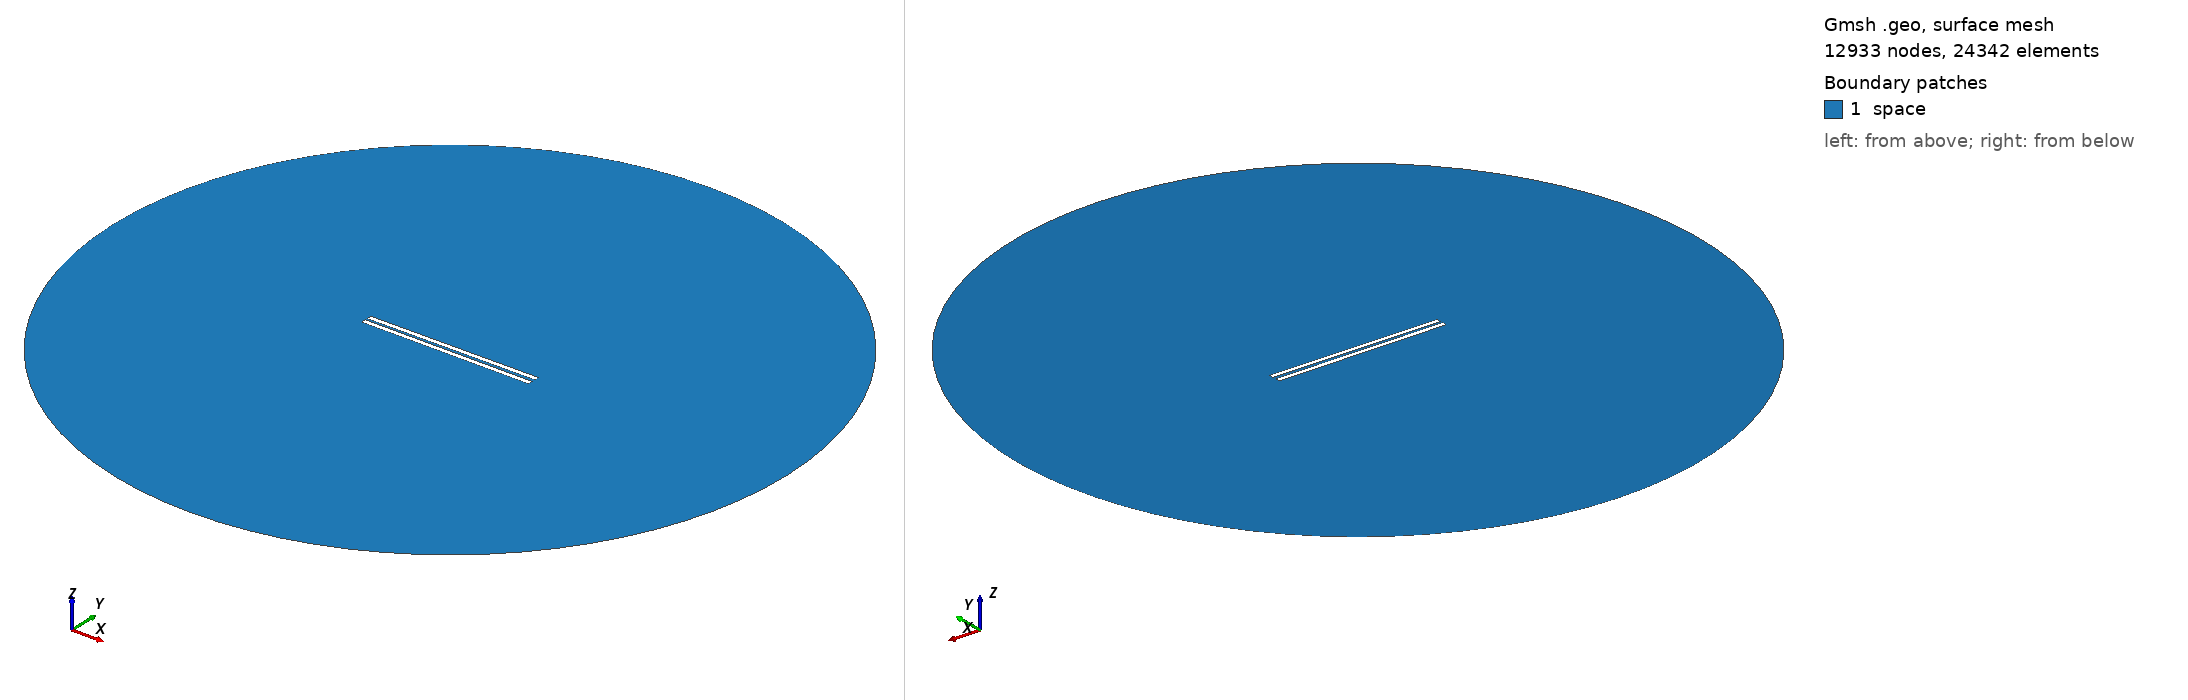

Gmsh geometry script, surface-meshed: 12933 nodes, 24342 surface elements. Boundary patches (legend numbers): 1 space. Left view from above one corner, right view from below the opposite corner. Legend entries are the model's physical surfaces. The drawing asked Gmsh for element sizes between 1% and 20% of the model's largest extent; the script's own settings can give other sizes.

=== 824.geo (drawn) ===
// Set the geometry kernel
SetFactory("OpenCASCADE");

//---------------------------------------
// Rectangles
//---------------------------------------

// Rectangle 1 (top)
Point(1) = {-49.455555555555556, 0.8611111111111112, 0, 1.0};
Point(2) = {49.455555555555556, 0.8611111111111112, 0, 1.0};
Point(3) = {49.455555555555556, 3.772222222222222, 0, 1.0};
Point(4) = {-49.455555555555556, 3.772222222222222, 0, 1.0};

Line(1) = {1, 2};
Line(2) = {2, 3};
Line(3) = {3, 4};
Line(4) = {4, 1};

Line Loop(1) = {1, 2, 3, 4};
Plane Surface(1) = {1};

Rotate { {0, 0, 1}, {0,  0.8611111111111112,  0}, 0.006 } {
  Surface{1};
}

// Rectangle 2 (bottom)
Point(5) = {-49.455555555555556, -0.8611111111111112, 0, 1.0};
Point(6) = {49.455555555555556, -0.8611111111111112, 0, 1.0};
Point(7) = {49.455555555555556, -3.772222222222222, 0, 1.0};
Point(8) = {-49.455555555555556, -3.772222222222222, 0, 1.0};

Line(5) = {5, 6};
Line(6) = {6, 7};
Line(7) = {7, 8};
Line(8) = {8, 5};

Line Loop(2) = {5, 6, 7, 8};
Plane Surface(2) = {2}; 


//---------------------------------------
// Circle
//---------------------------------------

// Define points
Point(9) = {0, 0, 0};        // Center
Point(10) = {200, 0, 0};     // Start point
Point(11) = {0, 200, 0};     // 90 degrees
Point(12) = {-200, 0, 0};    // 180 degrees
Point(13) = {0, -200, 0};    // 270 degrees

// Define circle arcs (each needs start, center, end)
Circle(9) = {10, 9, 11};
Circle(10) = {11, 9, 12};
Circle(11) = {12, 9, 13};
Circle(12) = {13, 9, 10};

// Define curve loop and surface if needed
Curve Loop(3) = {9, 10, 11, 12};
Surface(3) = {3};

// Subtract Rectangles from Circle
BooleanDifference{ Surface{3}; Delete; }{ Surface{1}; Surface{2}; Delete; }

//---------------------------------------
// Transfinite Lines and Surface
//---------------------------------------
r = 7;
Transfinite Line {1, 3} = 50*r Using Progression 1;
Transfinite Line {2, 4} = 2*r Using Progression 1;
Transfinite Line {5, 7} = 50*r Using Progression 1;
Transfinite Line {6, 8} = 2*r Using Progression 1;
Transfinite Line {9, 10, 11, 12} = 20 Using Progression 1;

//---------------------------------------
// Define Physical Groups
//---------------------------------------                

//--- Physical Curves
// Physical groups for boundaries
Physical Line("force_segment", 10) = {1};
Physical Line("upper_plate", 11) = {2, 3, 4};
Physical Line("lower_plate", 12) = {5, 6, 7, 8};
Physical Line("boundary", 20) = {9, 10, 11, 12};

//--- Physical Surfaces
Physical Surface("space", 30) = {3};

//---------------------------------------
// 6. Generate the Mesh
//---------------------------------------
Mesh 2;  // 2D mesh generation
